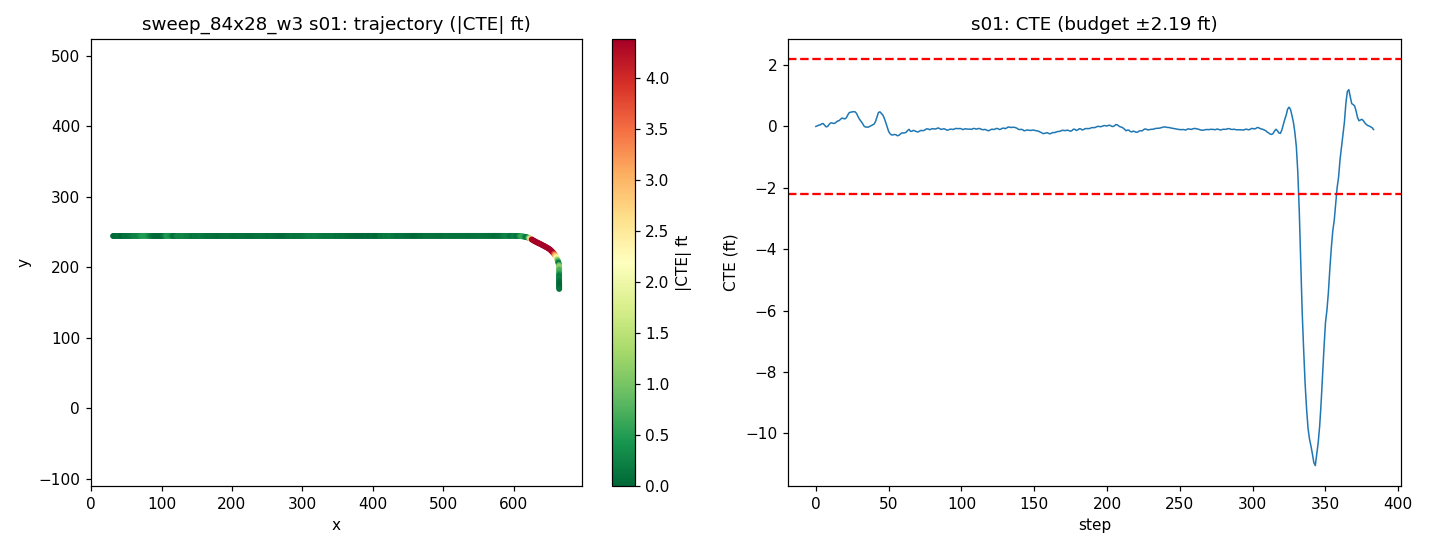

The table this chart was drawn from, first rows:
step, time_sec, nn_steer, expert_steer, cte_m, cte_ft, speed_mph, x, y, yaw
0, 0.0, 0.006249, -0.001023, 0.0005945, 0.00195, 19.37, 31.24, 244.5, 0.05666
1, 0.2, 0.0007621, -0.005872, 0.005913, 0.0194, 18.74, 32.94, 244.5, 0.2226
2, 0.4, -0.01052, -0.008661, 0.01372, 0.04502, 18.36, 34.6, 244.6, 0.2996
3, 0.6, 0.01883, -0.003662, 0.01517, 0.04977, 18.57, 36.24, 244.6, 0.04782
4, 0.8, -0.02156, -0.02407, 0.02597, 0.08521, 19.24, 37.94, 244.6, 0.4366
5, 1.0, -0.01741, -0.01277, 0.02882, 0.09455, 19.82, 39.69, 244.6, 0.04272
6, 1.2, 0.01234, 0.01057, 0.01202, 0.03944, 19.96, 41.48, 244.6, -0.6168
7, 1.4, 0.02261, 0.01235, -0.003653, -0.01199, 19.73, 43.25, 244.5, -0.4793
8, 1.6, 0.01053, -0.003803, -0.0007761, -0.002546, 19.46, 45.01, 244.5, 0.2117
9, 1.8, -0.01058, -0.01803, 0.01753, 0.05751, 19.39, 46.74, 244.6, 0.7044
10, 2.0, -0.01695, -0.01752, 0.03375, 0.1107, 19.57, 48.49, 244.6, 0.5425
11, 2.2, -0.000917, -0.007156, 0.03554, 0.1166, 19.84, 50.25, 244.6, 0.004123
12, 2.4, 0.01237, -0.009851, 0.03006, 0.09862, 20, 52.04, 244.6, -0.1905
13, 2.6, 0.00771, -0.01713, 0.03178, 0.1043, 19.98, 53.83, 244.6, 0.1165
14, 2.8, -0.005591, -0.02778, 0.04319, 0.1417, 19.87, 55.61, 244.6, 0.4403
15, 3.0, -0.009047, -0.0276, 0.05432, 0.1782, 19.78, 57.38, 244.6, 0.3773
16, 3.2, 0.02136, -0.0198, 0.05774, 0.1894, 19.79, 59.16, 244.6, 0.09102
17, 3.4, -0.01577, -0.03145, 0.07214, 0.2367, 19.88, 60.93, 244.6, 0.5569
18, 3.6, -0.01678, -0.02779, 0.0836, 0.2743, 19.97, 62.72, 244.6, 0.3481
19, 3.8, 0.01381, -0.01343, 0.07831, 0.2569, 20.01, 64.51, 244.6, -0.2377
20, 4.0, 0.0154, -0.01485, 0.07547, 0.2476, 19.99, 66.3, 244.6, -0.04959
21, 4.2, 0.01525, -0.06024, 0.08742, 0.2868, 19.94, 68.08, 244.6, 0.4814
22, 4.4, -0.01951, -0.08131, 0.116, 0.3806, 19.92, 69.87, 244.7, 1.04
23, 4.6, -0.01836, -0.07348, 0.1382, 0.4535, 19.93, 71.65, 244.7, 0.689
24, 4.8, 0.01156, -0.05184, 0.1415, 0.4644, 19.97, 73.44, 244.7, 0.0244
25, 5.0, -0.007595, -0.05, 0.145, 0.4758, 20, 75.23, 244.7, 0.1368
26, 5.2, -0.001247, -0.04363, 0.1466, 0.481, 20.01, 77.02, 244.7, 0.04135
27, 5.4, -0.01962, -0.0369, 0.1445, 0.4742, 19.99, 78.81, 244.7, -0.06155
28, 5.6, -0.01105, -0.01946, 0.1283, 0.421, 19.97, 80.6, 244.7, -0.5915
29, 5.8, 0.01637, -0.001458, 0.09681, 0.3176, 19.97, 82.39, 244.7, -1.077
30, 6.0, 0.001647, -0.0006818, 0.07109, 0.2332, 19.98, 84.17, 244.6, -0.7677
31, 6.2, -0.003411, -0.009827, 0.05192, 0.1703, 20, 85.96, 244.6, -0.5688
32, 6.4, -0.006945, 0.002925, 0.03153, 0.1034, 20.01, 87.75, 244.6, -0.634
33, 6.6, 0.02642, 0.01887, 0.005402, 0.01772, 20, 89.54, 244.6, -0.8493
34, 6.8, 0.00098, 0.0076, -0.005541, -0.01818, 19.99, 91.33, 244.6, -0.2297
35, 7.0, -0.002698, 0.001115, -0.005928, -0.01945, 19.99, 93.12, 244.6, 0.05341
36, 7.2, 0.01196, 0.002149, -0.00668, -0.02192, 19.99, 94.91, 244.6, 0.006028
37, 7.4, -0.005061, -0.005467, 0.0003624, 0.001189, 20, 96.7, 244.6, 0.2947
38, 7.6, 0.0001511, -0.00681, 0.00854, 0.02802, 20, 98.49, 244.6, 0.2789
39, 7.8, 0.002509, -0.007173, 0.0154, 0.05053, 20, 100.3, 244.6, 0.2389
40, 8.0, 0.02377, -0.02097, 0.024, 0.07875, 20, 102.1, 244.6, 0.3042
41, 8.2, 0.01354, -0.048, 0.04968, 0.163, 19.99, 103.9, 244.6, 0.9512
42, 8.4, -0.008863, -0.07661, 0.09404, 0.3085, 19.99, 105.7, 244.7, 1.543
43, 8.6, -0.05525, -0.0844, 0.1389, 0.4556, 20, 107.4, 244.7, 1.458
44, 8.8, -0.001056, -0.04656, 0.1451, 0.476, 19.98, 109.2, 244.7, -0.02725
45, 9.0, 0.004746, -0.02511, 0.1291, 0.4235, 19.99, 111, 244.7, -0.5996
46, 9.2, -0.02305, -0.01952, 0.113, 0.3708, 20.01, 112.8, 244.7, -0.5147
47, 9.4, -0.003819, 0.0009364, 0.08196, 0.2689, 20.01, 114.6, 244.6, -1.074
48, 9.6, -0.001528, 0.01715, 0.03935, 0.1291, 20.01, 116.4, 244.6, -1.4
49, 9.8, 0.006622, 0.02777, -0.006925, -0.02272, 20, 118.2, 244.6, -1.491
50, 10.0, 0.02583, 0.06214, -0.04984, -0.1635, 20, 120, 244.5, -1.334
51, 10.2, 0.002123, 0.04792, -0.07286, -0.239, 19.99, 121.8, 244.5, -0.5941
52, 10.4, 0.01341, 0.04008, -0.08409, -0.2759, 20, 123.6, 244.5, -0.2793
53, 10.6, -0.002992, 0.0272, -0.08387, -0.2752, 20, 125.3, 244.5, 0.1082
54, 10.8, -0.008643, 0.02182, -0.0798, -0.2618, 20.01, 127.1, 244.5, 0.1646
55, 11.0, -0.00724, 0.02532, -0.08208, -0.2693, 20, 128.9, 244.5, -0.08514
56, 11.2, 0.0266, 0.03115, -0.09249, -0.3035, 20, 130.7, 244.5, -0.3627
57, 11.4, -0.002599, 0.01613, -0.08811, -0.2891, 19.99, 132.5, 244.5, 0.2557
58, 11.6, -0.001269, 0.008539, -0.07579, -0.2487, 19.99, 134.3, 244.5, 0.446
59, 11.8, -0.01786, 0.02388, -0.06412, -0.2104, 20, 136.1, 244.5, 0.4007
... 324 more rows
